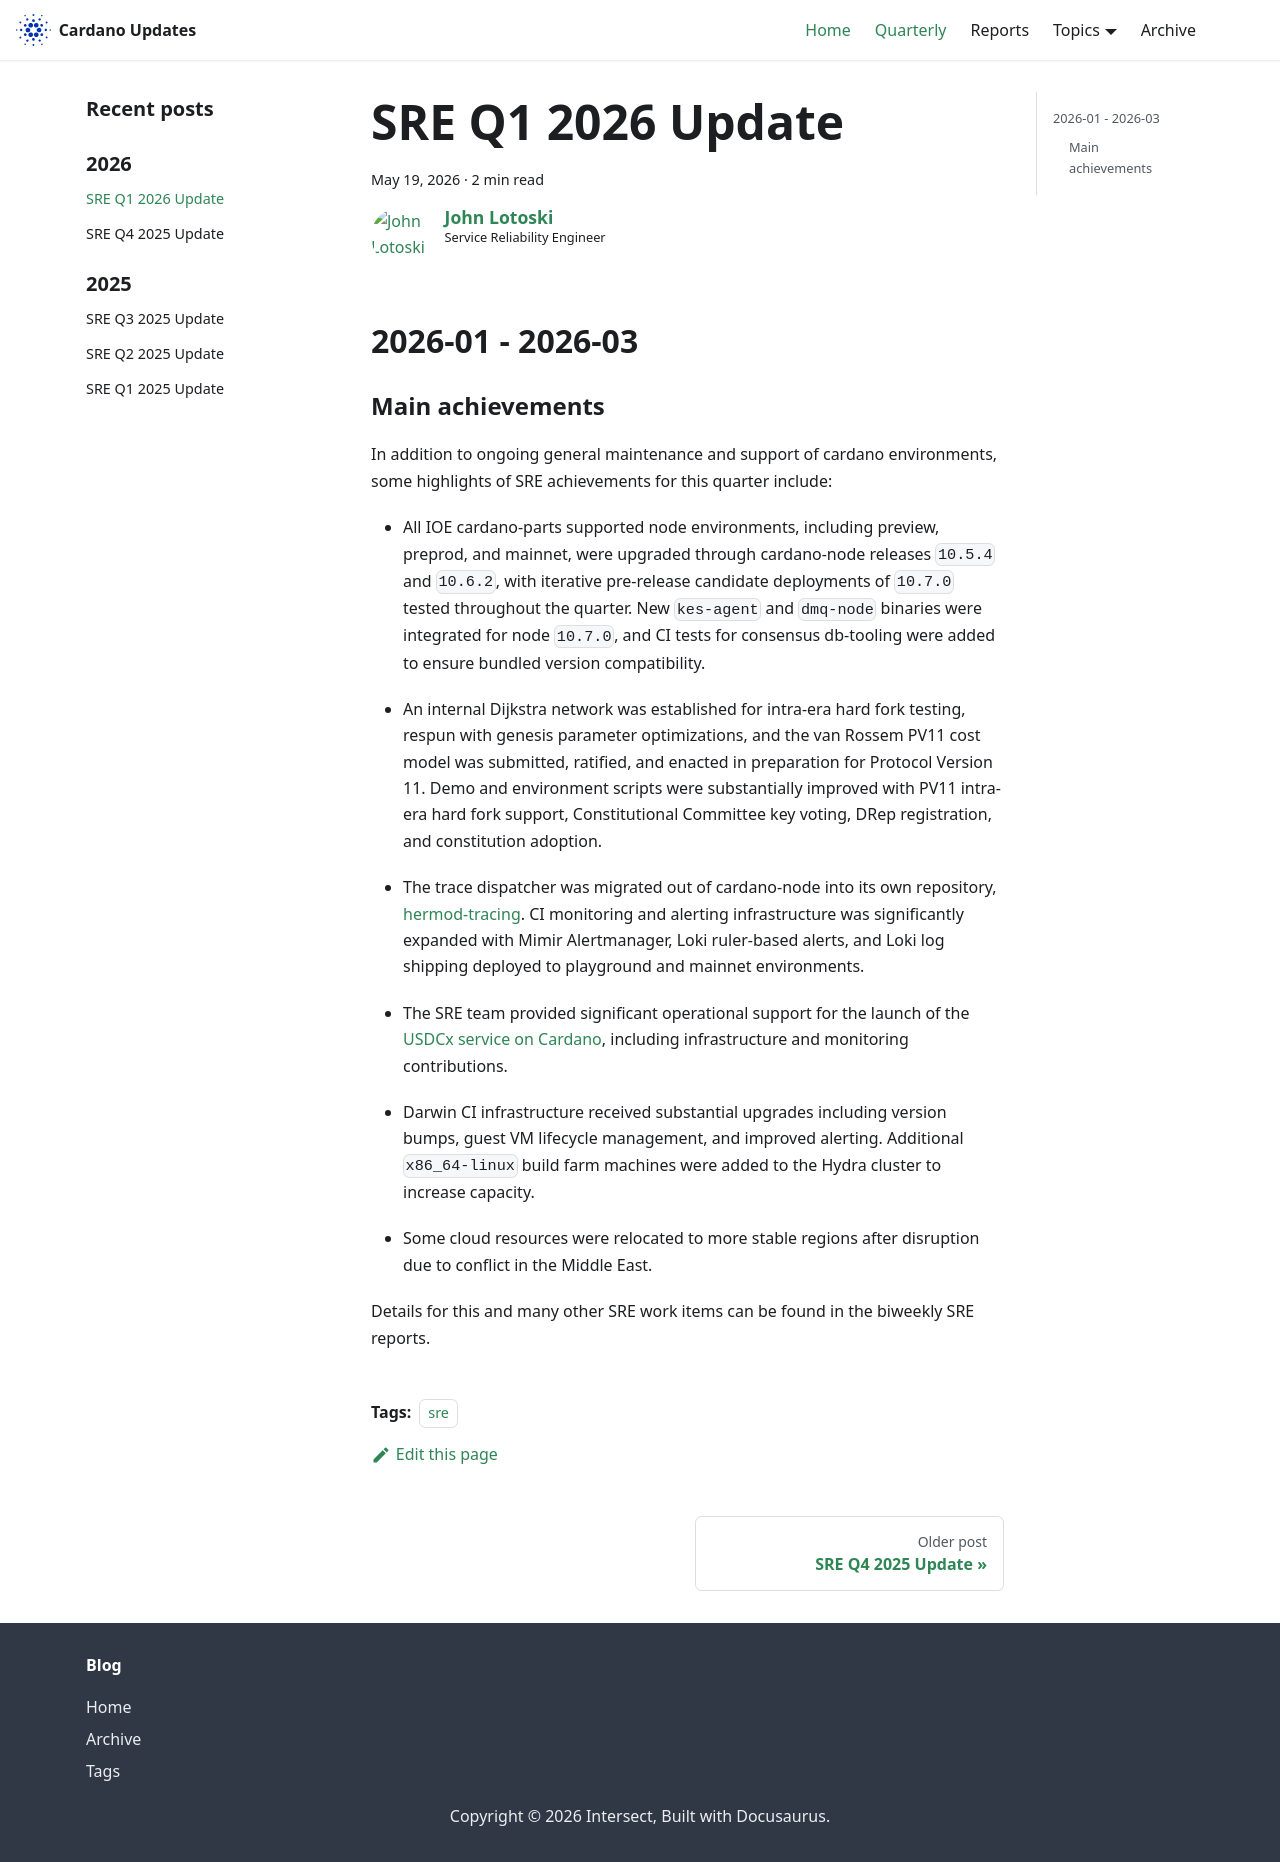

repository: IntersectMBO/cardano-updates · page: quarterly/2026-Q1-sre/index.html · generator: docusaurus

---
title: SRE Q1 2026 Update
slug: 2026-Q1-sre
authors: johnalotoski
tags: [sre]
hide_table_of_contents: false
---

## 2026-01 - 2026-03

### Main achievements

In addition to ongoing general maintenance and support of cardano environments,
some highlights of SRE achievements for this quarter include:

* All IOE cardano-parts supported node environments, including preview, preprod,
  and mainnet, were upgraded through cardano-node releases `10.5.4` and `10.6.2`,
  with iterative pre-release candidate deployments of `10.7.0` tested throughout
  the quarter. New `kes-agent` and `dmq-node` binaries were integrated for node
  `10.7.0`, and CI tests for consensus db-tooling were added to ensure
  bundled version compatibility.

* An internal Dijkstra network was established for intra-era hard fork testing,
  respun with genesis parameter optimizations, and the van Rossem PV11 cost model
  was submitted, ratified, and enacted in preparation for Protocol Version 11.
  Demo and environment scripts were substantially improved with PV11 intra-era
  hard fork support, Constitutional Committee key voting, DRep registration, and
  constitution adoption.

* The trace dispatcher was migrated out of cardano-node into its own repository,
  [hermod-tracing](https://github.com/IntersectMBO/hermod-tracing). CI monitoring
  and alerting infrastructure was significantly expanded with Mimir Alertmanager,
  Loki ruler-based alerts, and Loki log shipping deployed to playground and
  mainnet environments.

* The SRE team provided significant operational support for the launch of the
  [USDCx service on Cardano](https://www.iog.io/news/usdcx-on-cardano-is-live-a-new-chapter-for-stablecoin-utility),
  including infrastructure and monitoring contributions.

* Darwin CI infrastructure received substantial upgrades including version bumps,
  guest VM lifecycle management, and improved alerting. Additional
  `x86_64-linux` build farm machines were added to the Hydra cluster to increase
  capacity.

* Some cloud resources were relocated to more stable regions after disruption
  due to conflict in the Middle East.

Details for this and many other SRE work items can be found in the biweekly SRE
reports.
